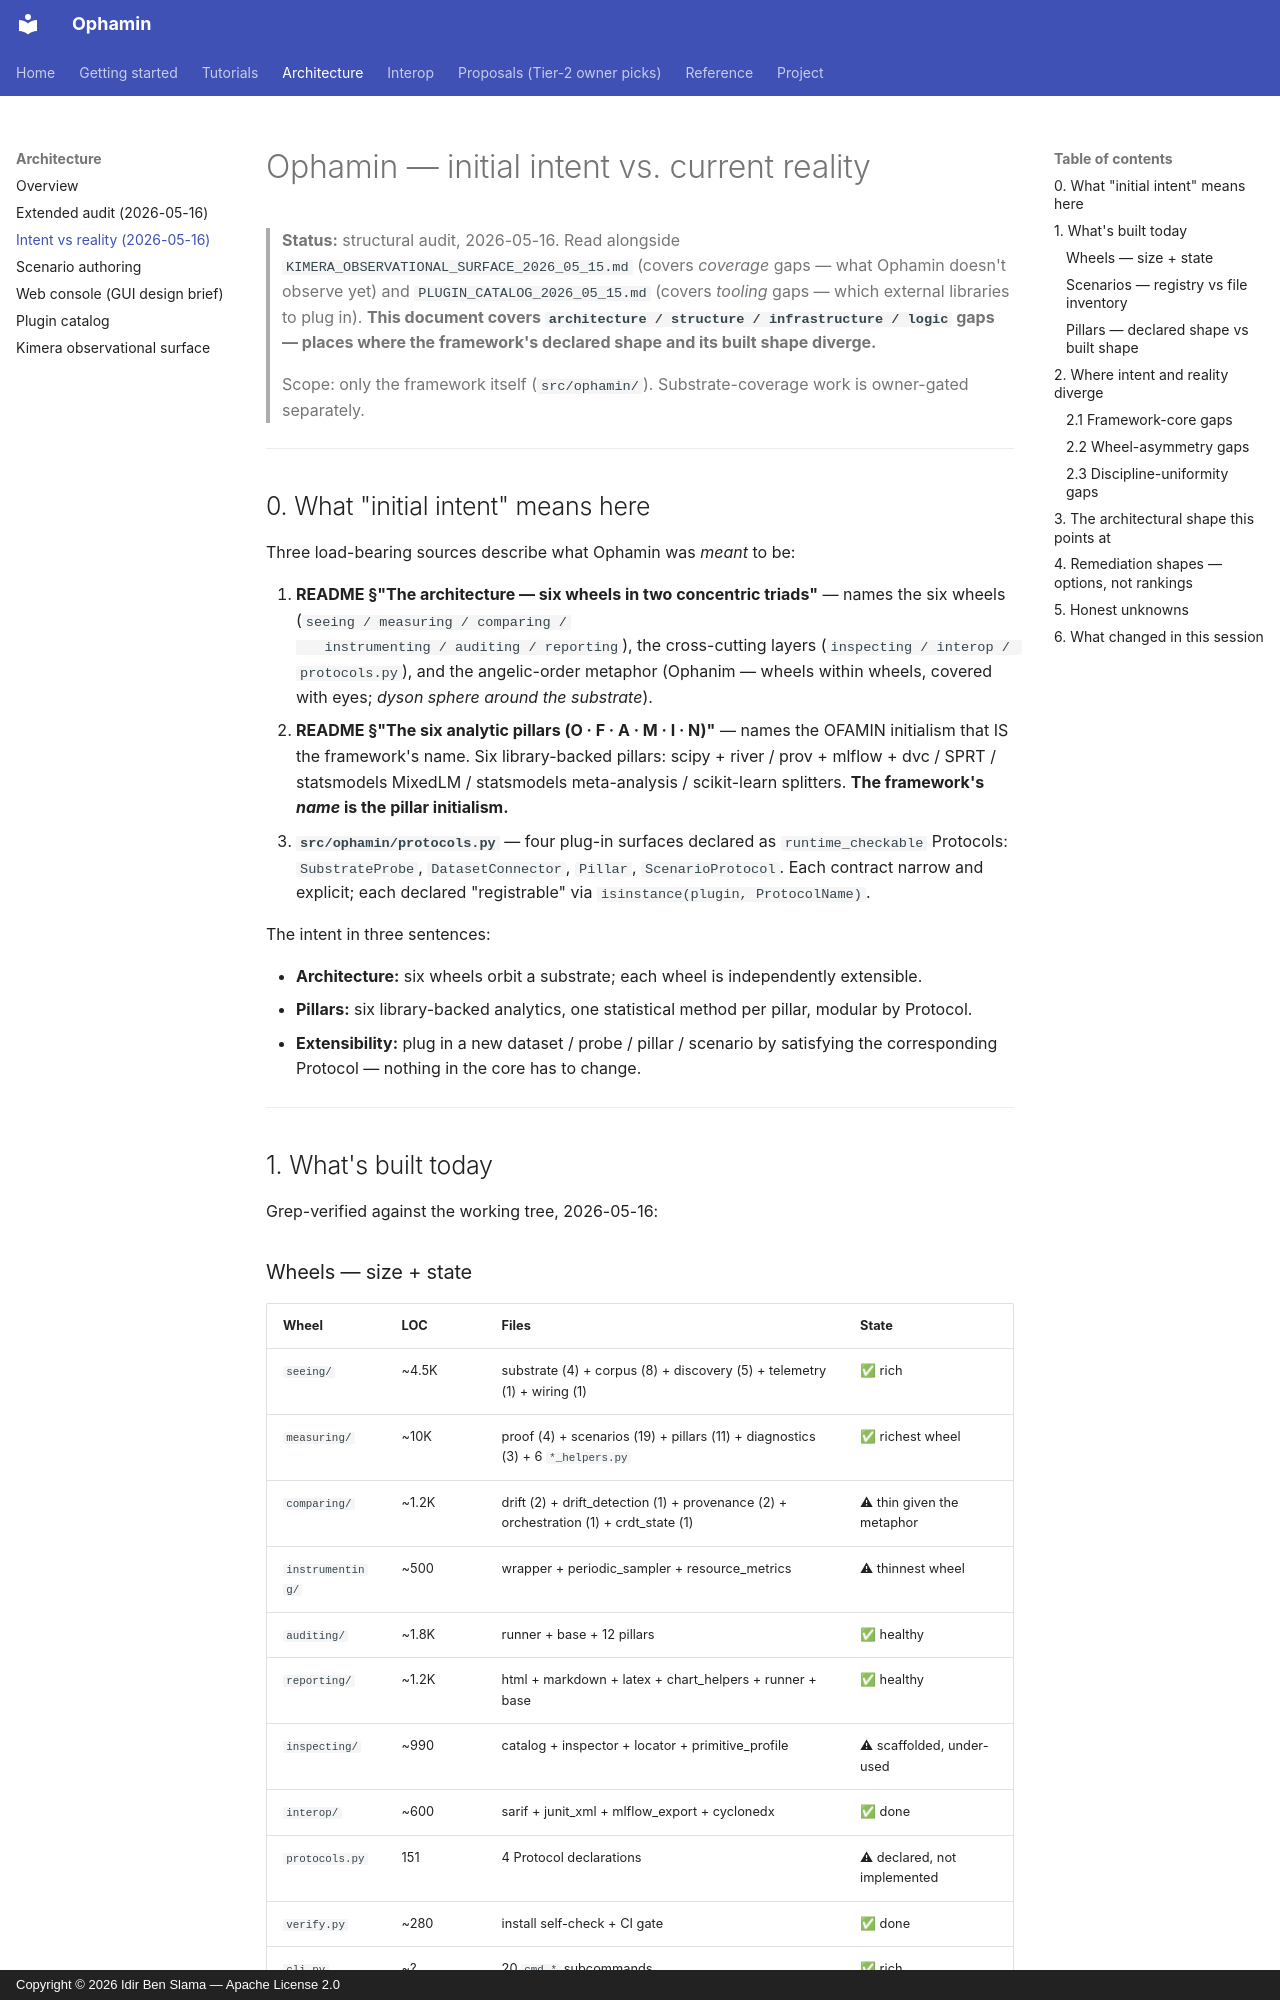

repository: IdirBenSlama/Ophamin · page: ARCHITECTURE_INTENT_VS_REALITY_2026_05_16/index.html · generator: mkdocs · copyright: Copyright © 2026 Idir Ben Slama — Apache License 2.0

# Ophamin — initial intent vs. current reality

> **Status:** structural audit, 2026-05-16. Read alongside
> `KIMERA_OBSERVATIONAL_SURFACE_2026_05_15.md` (covers *coverage* gaps —
> what Ophamin doesn't observe yet) and `PLUGIN_CATALOG_2026_05_15.md`
> (covers *tooling* gaps — which external libraries to plug in). **This
> document covers `architecture / structure / infrastructure / logic`
> gaps — places where the framework's declared shape and its built shape
> diverge.**
>
> Scope: only the framework itself (`src/ophamin/`). Substrate-coverage
> work is owner-gated separately.

---

## 0. What "initial intent" means here

Three load-bearing sources describe what Ophamin was *meant* to be:

1. **README §"The architecture — six wheels in two concentric triads"**
   — names the six wheels (`seeing / measuring / comparing /
   instrumenting / auditing / reporting`), the cross-cutting layers
   (`inspecting / interop / protocols.py`), and the angelic-order
   metaphor (Ophanim — wheels within wheels, covered with eyes; *dyson
   sphere around the substrate*).
2. **README §"The six analytic pillars (O · F · A · M · I · N)"** —
   names the OFAMIN initialism that IS the framework's name. Six
   library-backed pillars: scipy + river / prov + mlflow + dvc / SPRT /
   statsmodels MixedLM / statsmodels meta-analysis / scikit-learn
   splitters. **The framework's *name* is the pillar initialism.**
3. **`src/ophamin/protocols.py`** — four plug-in surfaces declared as
   `runtime_checkable` Protocols: `SubstrateProbe`, `DatasetConnector`,
   `Pillar`, `ScenarioProtocol`. Each contract narrow and explicit;
   each declared "registrable" via `isinstance(plugin, ProtocolName)`.

The intent in three sentences:

- **Architecture:** six wheels orbit a substrate; each wheel is
  independently extensible.
- **Pillars:** six library-backed analytics, one statistical method per
  pillar, modular by Protocol.
- **Extensibility:** plug in a new dataset / probe / pillar / scenario
  by satisfying the corresponding Protocol — nothing in the core has to
  change.

---

## 1. What's built today

Grep-verified against the working tree, 2026-05-16:

### Wheels — size + state

| Wheel | LOC | Files | State |
|---|---|---|---|
| `seeing/` | ~4.5K | substrate (4) + corpus (8) + discovery (5) + telemetry (1) + wiring (1) | ✅ rich |
| `measuring/` | ~10K | proof (4) + scenarios (19) + pillars (11) + diagnostics (3) + 6 `*_helpers.py` | ✅ richest wheel |
| `comparing/` | ~1.2K | drift (2) + drift_detection (1) + provenance (2) + orchestration (1) + crdt_state (1) | ⚠ thin given the metaphor |
| `instrumenting/` | ~500 | wrapper + periodic_sampler + resource_metrics | ⚠ thinnest wheel |
| `auditing/` | ~1.8K | runner + base + 12 pillars | ✅ healthy |
| `reporting/` | ~1.2K | html + markdown + latex + chart_helpers + runner + base | ✅ healthy |
| `inspecting/` | ~990 | catalog + inspector + locator + primitive_profile | ⚠ scaffolded, under-used |
| `interop/` | ~600 | sarif + junit_xml + mlflow_export + cyclonedx | ✅ done |
| `protocols.py` | 151 | 4 Protocol declarations | ⚠ declared, not implemented |
| `verify.py` | ~280 | install self-check + CI gate | ✅ done |
| `cli.py` | ~? | 20 `cmd_*` subcommands | ✅ rich |

### Scenarios — registry vs file inventory

- **19 scenario files** in `src/ophamin/measuring/scenarios/`.
- **8 entries** in `SCENARIOS` dict in
  `src/ophamin/measuring/scenarios/__init__.py`.
- **11 scenarios** (bayesian-phi-posterior, causal-discovery, crdt-laws,
  cross-channel-mi, memory-as-deformation, prime-cross-instance,
  prime-direct-lookup, prime-ecosystem, prime-factorization,
  prime-structure, quantum-basis-correlation) are file-importable but
  **CLI-invisible**. They were authored against the `Scenario` base
  class and run via capture scripts at `/tmp/capture_kimera_*.py` —
  outside Ophamin's CLI discipline.
